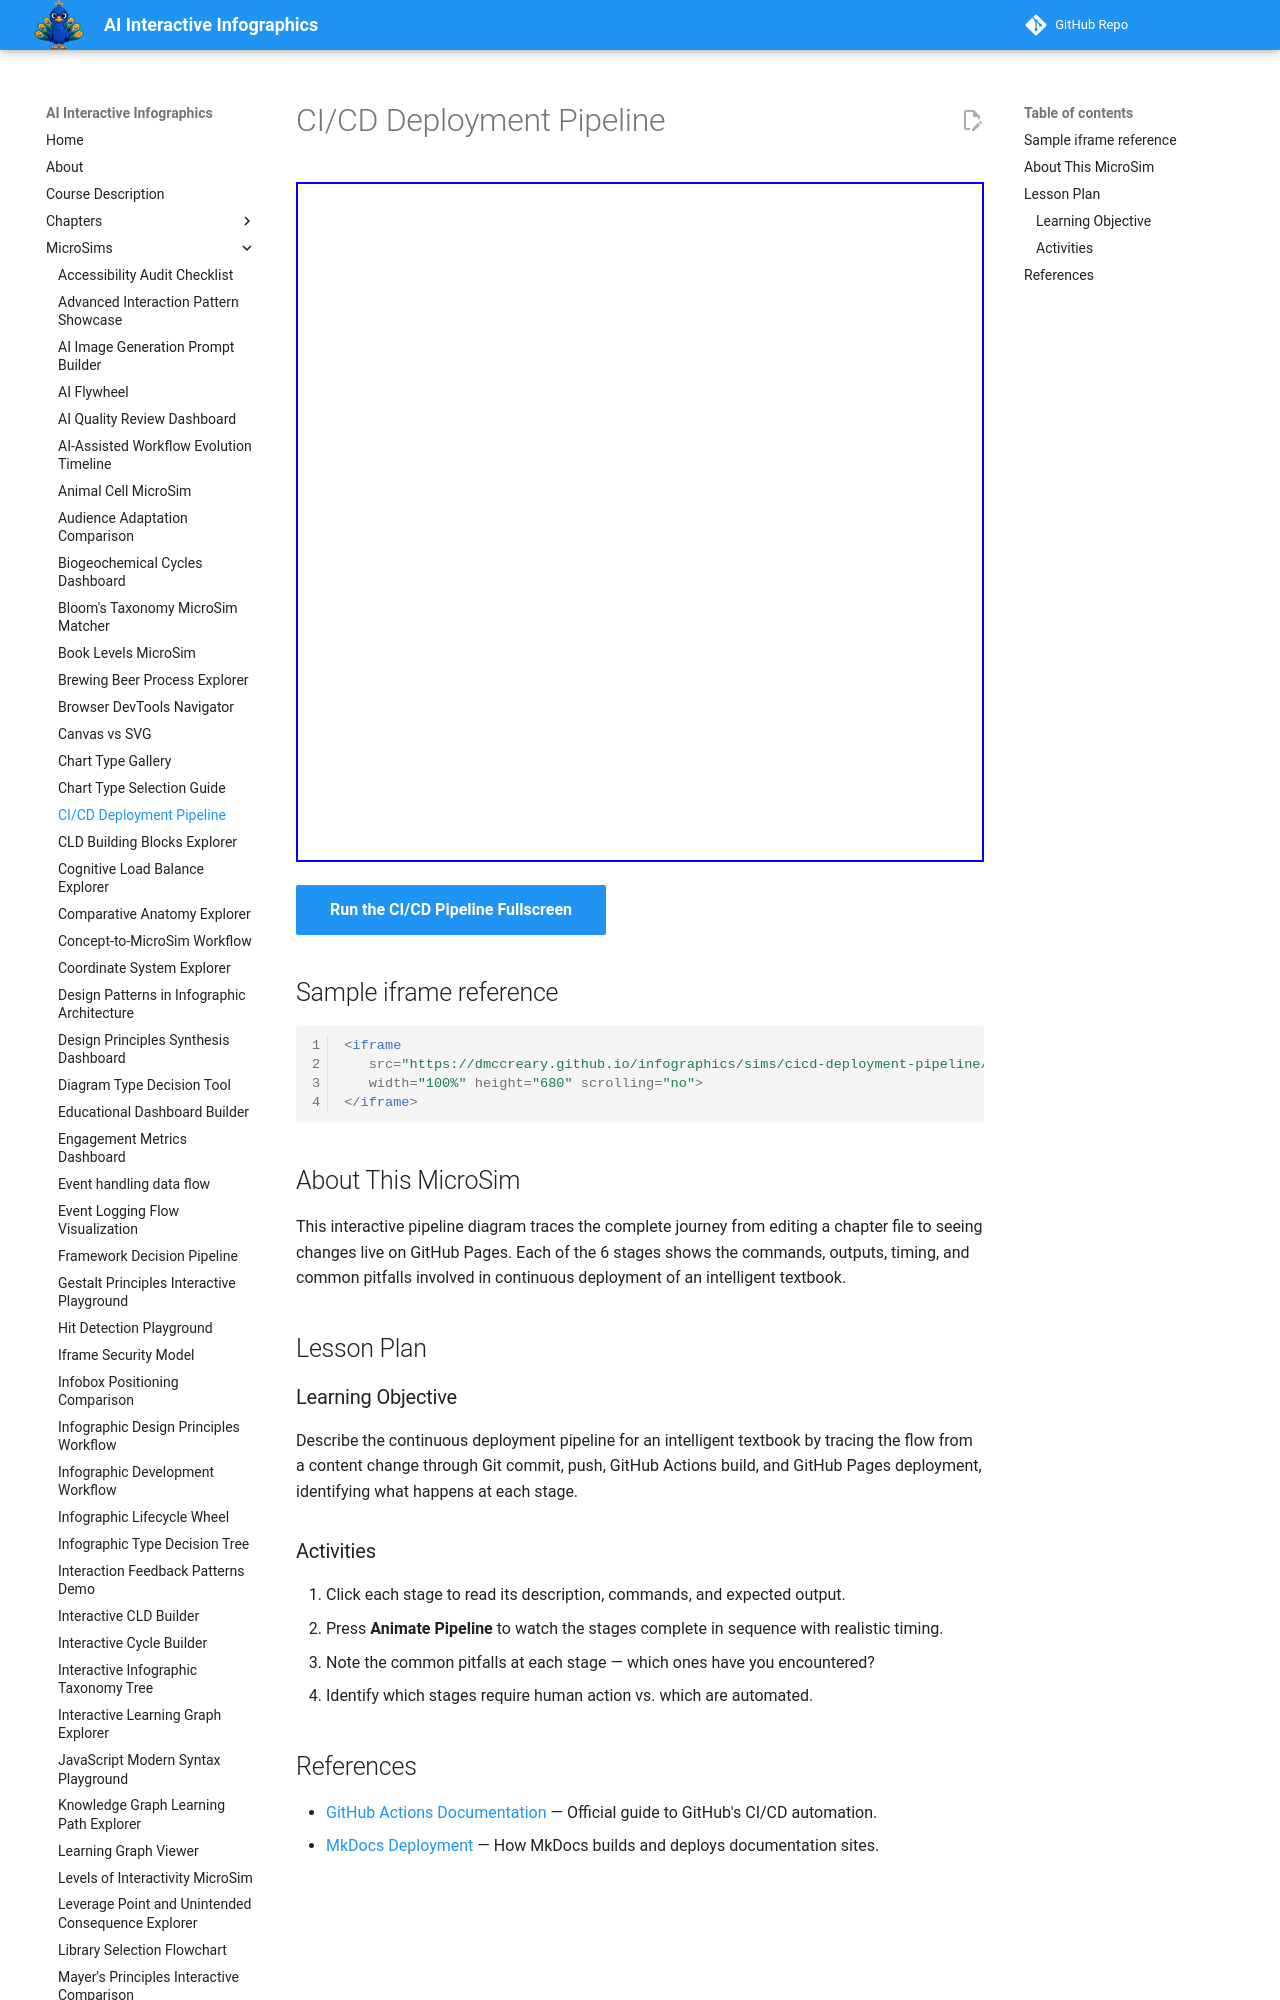

repository: dmccreary/infographics · page: sims/cicd-deployment-pipeline/index.html · generator: mkdocs

---
title: CI/CD Deployment Pipeline
description: Describe the continuous deployment pipeline for an intelligent textbook by tracing the flow from content change through Git commit, GitHub Actions build, and GitHub Pages deployment.
quality_score: 0
image: /sims/cicd-deployment-pipeline/cicd-deployment-pipeline.png
social:
   cards: false
---
# CI/CD Deployment Pipeline

<iframe src="main.html" height="680" scrolling="no"></iframe>

[Run the CI/CD Pipeline Fullscreen](./main.html){ .md-button .md-button--primary }

## Sample iframe reference

```html
<iframe
   src="https://dmccreary.github.io/infographics/sims/cicd-deployment-pipeline/main.html"
   width="100%" height="680" scrolling="no">
</iframe>
```

## About This MicroSim

This interactive pipeline diagram traces the complete journey from editing a chapter file to seeing changes live on GitHub Pages. Each of the 6 stages shows the commands, outputs, timing, and common pitfalls involved in continuous deployment of an intelligent textbook.

## Lesson Plan
